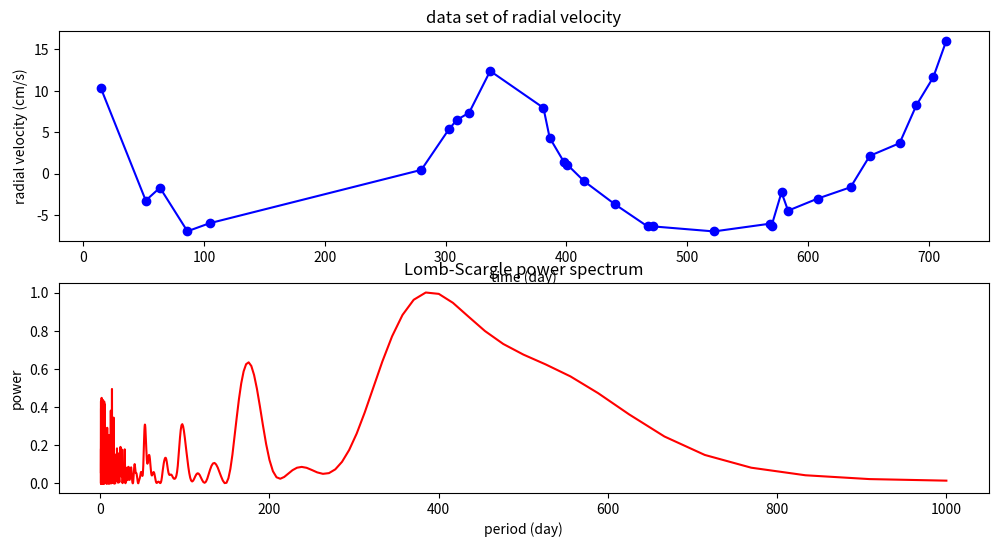

Source code (Python): (Note: this script raises an exception after producing the figure.)
import numpy as np
import matplotlib.pyplot as plt
from scipy.signal import lombscargle
from scipy.interpolate import interp1d

# === データを直接記入 ===
raw_data = [
    [14.75943013143777449, 10.29276526418392912],
    [51.85632248445747194, -3.249059287763180759],
    [63.60438878212471536, -1.700108753335274336],
    [86.34033088432124714, -6.955230249810869125],
    [104.6478998086038672, -5.988878466163186864],
    [279.9123087428177428, 0.4491811842698901769],
    [302.7032161930821985, 5.343830234167499249],
    [309.2680035174004161, 6.473086308887705087],
    [319.4386642217655208, 7.339880010333093452],
    [336.8799344446402415, 12.37654249070353174],
    [380.9492748775522841, 7.930107959072777213],
    [386.0932914196202432, 4.327858815767007705],
    [397.7647235877346930, 1.437625811081091776],
    [400.6338578669470394, 1.084282895994354012],
    [414.6725295985705770, -0.9271728835113239864],
    [440.0172645322999756, -3.695967346343064897],
    [467.1423455690924129, -6.373664267627315638],
    [471.5027025386589230, -6.368450716381578225],
    [522.0882374518662346, -6.976346898853369893],
    [568.0544281933908906, -6.050366999996878548],
    [569.7862986891125274, -6.267611406635054117],
    [577.9592778003451485, -2.262851651405441089],
    [583.3857518782082252, -4.471246878319825591],
    [607.8124872499947742, -3.020041449722365989],
    [635.1088682201780102, -1.646300434931433854],
    [650.9942905709182241, 2.140575039752232289],
    [675.6855459536425315, 3.668134396731464797],
    [689.6083094461962446, 8.258289731291169389],
    [703.4738151657512617, 11.59576134374126077],
    [714.3913898299176708, 16.05189275361949797],
]

# 時間と視線速度に分割
data = np.array(raw_data)
t = data[:, 0]  # 時間 [day]
v = data[:, 1]  # 視線速度 [cm/s]

# トレンド除去（平均を引く）
v_detrended = v - np.mean(v)

# 周波数範囲（周期1000日〜1日）
min_freq = 1 / 1000
max_freq = 1 / 1
num_freqs = 10000
freqs = np.linspace(min_freq, max_freq, num_freqs)
angular_freqs = 2 * np.pi * freqs

# Lomb-Scargle パワースペクトル計算
pgram = lombscargle(t, v_detrended, angular_freqs)
pgram /= pgram.max()  # 正規化

# 最大パワーの周波数・周期を取得
best_freq = freqs[np.argmax(pgram)]
best_period = 1 / best_freq
print(f"▶ 推定される主周期: {best_period:.2f} 日（周波数: {best_freq:.5f} 1/day）")


# プロット
plt.figure(figsize=(12, 6))

# 視線速度の時系列
plt.subplot(2, 1, 1)
plt.plot(t, v, 'o-', color='blue')
plt.xlabel("time (day)")
plt.ylabel("radial velocity (cm/s)")
plt.title("data set of radial velocity")

# Lomb-Scargle パワースペクトル（周期表示）
plt.subplot(2, 1, 2)
plt.plot(1 / freqs, pgram, color='red')
plt.xlabel("period (day)")
plt.ylabel("power")
plt.title("Lomb-Scargle power spectrum")
plt.axvline(best_period, color='gray', linestyle='--', label=f"period ≈ {best_period:.2f} ± {period_std:.2f} day")
plt.legend()
plt.gca().invert_xaxis()  # 周期を大→小に

plt.tight_layout()
plt.show()
